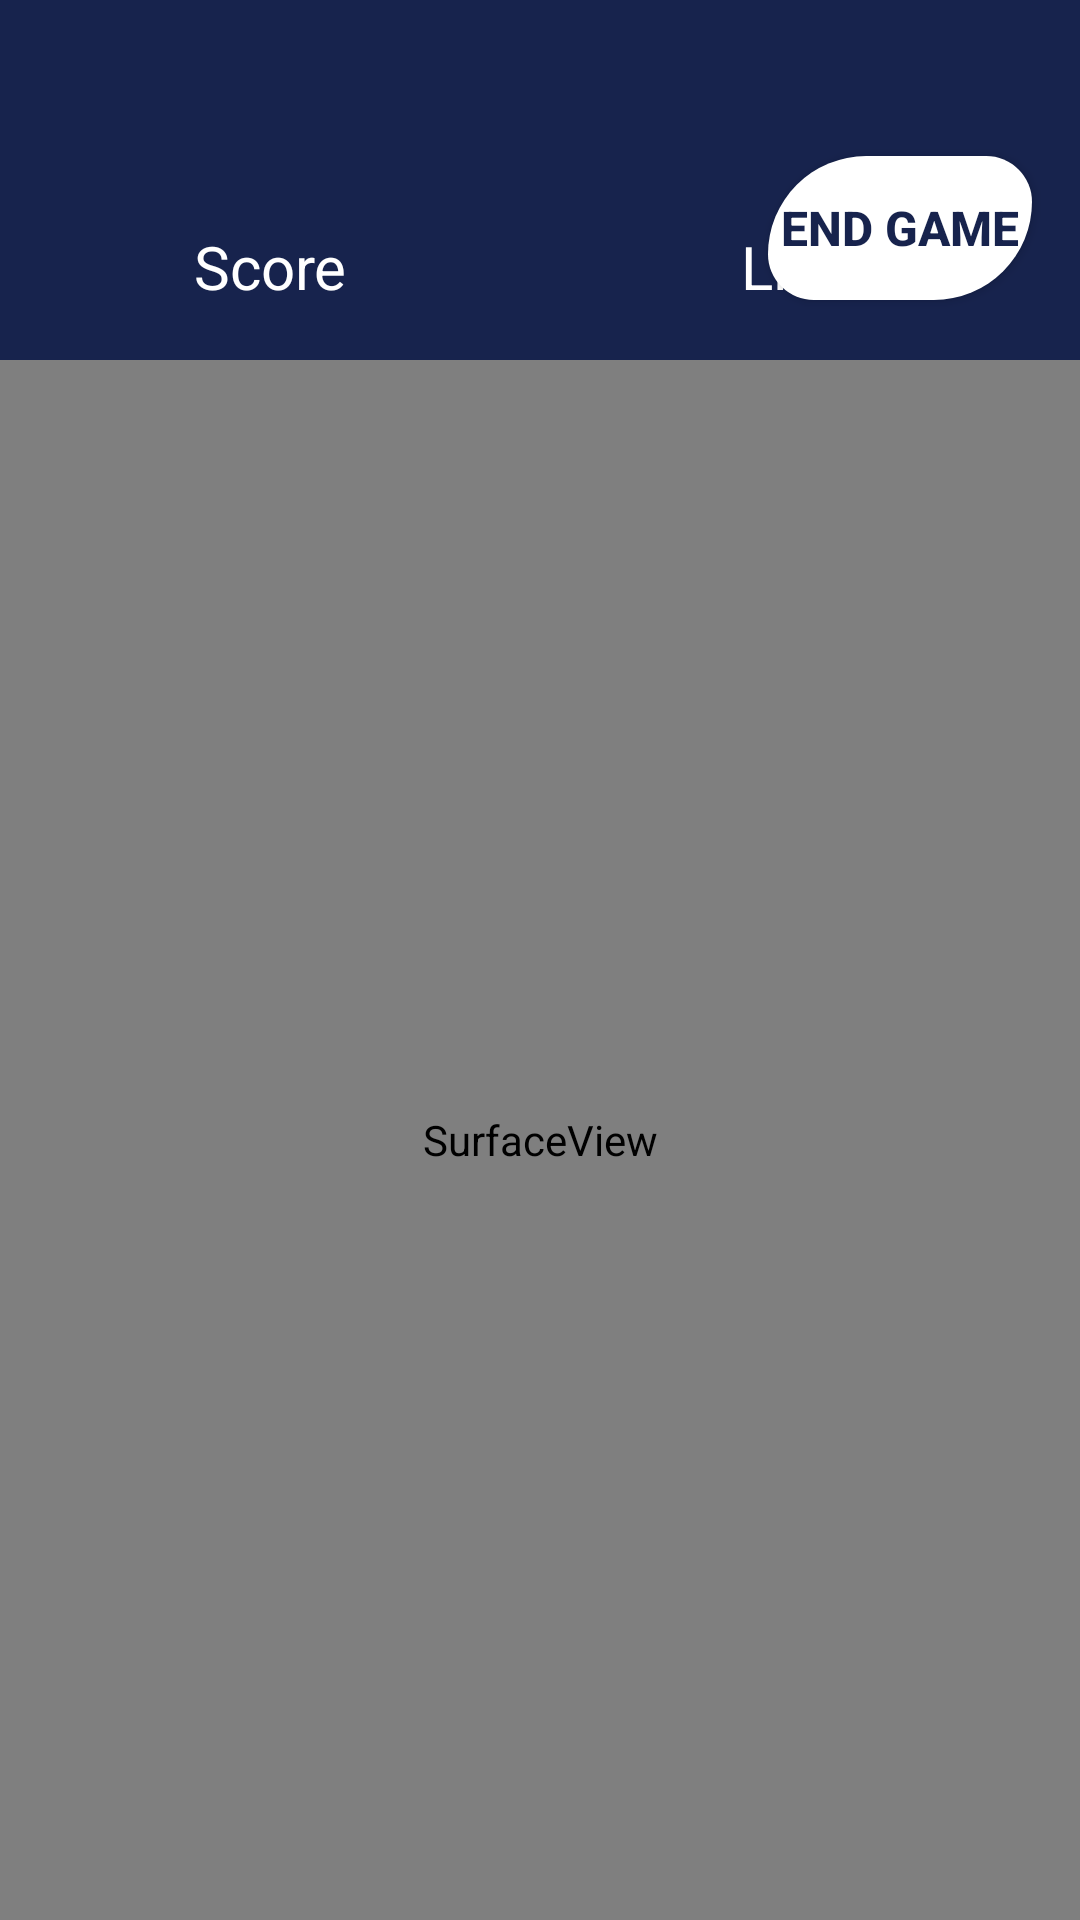

Reconstruct the res/layout file that produces this screen, plus the resources it refers to.
<!-- AndroidManifest.xml: application theme Theme.Pong_extreme -->
<!-- res/layout/activity_playing_classic.xml -->
<?xml version="1.0" encoding="utf-8"?>
<androidx.constraintlayout.widget.ConstraintLayout xmlns:android="http://schemas.android.com/apk/res/android"
    xmlns:app="http://schemas.android.com/apk/res-auto"
    xmlns:tools="http://schemas.android.com/tools"
    android:layout_width="match_parent"
    android:layout_height="match_parent"
    android:background="@color/space_blue"
    tools:context=".PlayingClassicActivity">

    
    <Button
        android:id="@+id/btn_endGame"
        android:layout_width="wrap_content"
        android:layout_height="wrap_content"
        android:layout_marginTop="@dimen/btn_playing_margin_top"
        android:layout_marginEnd="@dimen/btn_playing_margin_end"
        android:background="@drawable/custom_button"
        android:text="@string/end_game"
        android:textColor="@color/space_blue"
        android:textSize="@dimen/btn_gamemodes_ts"
        android:textStyle="bold"
        app:layout_constraintEnd_toEndOf="parent"
        app:layout_constraintTop_toTopOf="parent" />

    
    <LinearLayout
        android:id="@+id/linearLayout"
        android:layout_width="0dp"
        android:layout_height="wrap_content"
        android:layout_marginTop="@dimen/layout_score_marign_top"
        android:layout_marginBottom="@dimen/layout_score_margin_bottom"
        android:orientation="horizontal"
        android:weightSum="2"
        app:layout_constraintBottom_toTopOf="@+id/frameLayout"
        app:layout_constraintEnd_toEndOf="parent"
        app:layout_constraintHorizontal_bias="0.0"
        app:layout_constraintStart_toStartOf="parent"
        app:layout_constraintTop_toTopOf="parent"
        app:layout_constraintVertical_bias="0.905">

        
        <TextView
            android:id="@+id/tv_score"
            android:layout_width="@dimen/tv_score_width"
            android:layout_height="@dimen/tv_score_height"
            android:layout_marginHorizontal="@dimen/tv_score_margin"
            android:layout_weight="1"
            android:gravity="center"
            android:hint="@string/score"
            android:textColor="@color/white"
            android:textColorHint="@color/white"
            android:textSize="@dimen/highscore_title_ts"
            app:layout_constraintEnd_toEndOf="parent"
            app:layout_constraintHorizontal_bias="0.173"
            app:layout_constraintStart_toStartOf="parent"
            app:layout_constraintTop_toTopOf="parent" />

        
        <TextView
            android:id="@+id/tv_lives"
            android:layout_width="@dimen/tv_score_width"
            android:layout_height="@dimen/tv_score_height"
            android:layout_marginHorizontal="20dp"
            android:layout_weight="1"
            android:gravity="center"
            android:textColor="@color/white"
            android:hint="@string/lives"
            android:textColorHint="@color/white"
            android:textSize="@dimen/highscore_title_ts"
            app:layout_constraintEnd_toEndOf="parent"
            app:layout_constraintHorizontal_bias="0.909"
            app:layout_constraintStart_toStartOf="parent"
            app:layout_constraintTop_toTopOf="parent" />
    </LinearLayout>


<FrameLayout
    android:id="@+id/frameLayout"
    android:layout_width="match_parent"
    android:layout_height="@dimen/fl_height"
    app:layout_constraintBottom_toBottomOf="parent"
    app:layout_constraintEnd_toEndOf="parent">
    <SurfaceView
        android:id="@+id/surfaceView"
        android:layout_width="match_parent"
        android:layout_height="@dimen/fl_height"
        android:layout_marginBottom="@dimen/sv_margin_bottom"
        app:layout_constraintBottom_toBottomOf="parent"
        app:layout_constraintEnd_toEndOf="parent"
        app:layout_constraintHorizontal_bias="0.0"
        />
</FrameLayout>


</androidx.constraintlayout.widget.ConstraintLayout>
<!-- resources referenced by this layout -->
<resources>
  <color name="space_blue">#17234D</color>
  <color name="white">#FFFFFFFF</color>
  <dimen name="btn_gamemodes_ts">16sp</dimen>
  <dimen name="btn_playing_margin_end">16dp</dimen>
  <dimen name="btn_playing_margin_top">52dp</dimen>
  <dimen name="fl_height">520dp</dimen>
  <dimen name="highscore_title_ts">20sp</dimen>
  <dimen name="layout_score_margin_bottom">11dp</dimen>
  <dimen name="layout_score_marign_top">35dp</dimen>
  <dimen name="sv_margin_bottom">50dp</dimen>
  <dimen name="tv_score_height">32dp</dimen>
  <dimen name="tv_score_margin">20dp</dimen>
  <dimen name="tv_score_width">89dp</dimen>
  <!-- drawable custom_button (drawable) -->
  <?xml version="1.0" encoding="utf-8"?>
  <shape xmlns:android="http://schemas.android.com/apk/res/android">
      <corners
          android:bottomLeftRadius="70dp"
          android:bottomRightRadius="150dp"
          android:topLeftRadius="150dp"
          android:topRightRadius="70dp" />
      <solid
          android:color="@color/white" />
  </shape>
  <string name="end_game">End Game</string>
  <string name="lives">Lives</string>
  <string name="score">Score</string>
  <style name="Theme.Pong_extreme" parent="Base.Theme.Pong_extreme" />
  <style name="Base.Theme.Pong_extreme" parent="Theme.Material3.DayNight.NoActionBar">
          
          <item name="colorPrimary">@color/white</item>
          <item name="android:navigationBarColor">@android:color/transparent</item>
          
          <item name="android:statusBarColor">@android:color/transparent</item>
          
          <item name="android:windowLightStatusBar">true</item>
      </style>
</resources>
